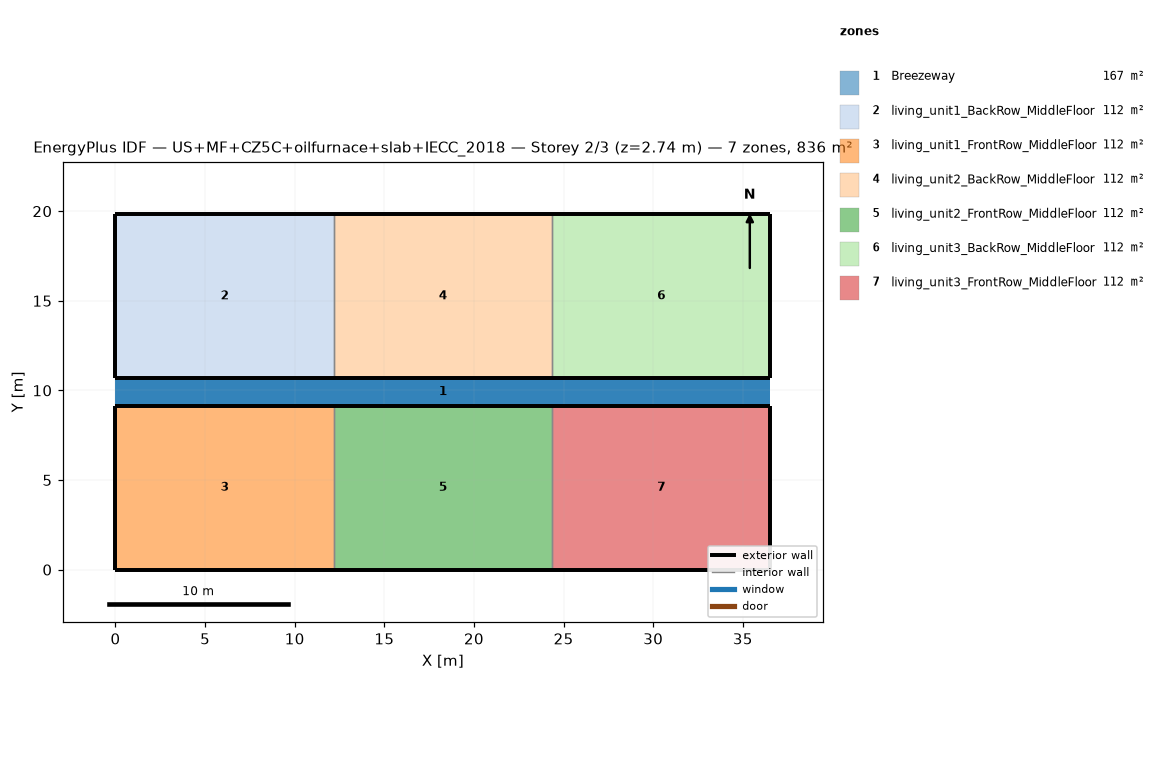
=== STOREY PLAN SPEC (per zone: floor XY polygon, exterior-wall plan segments, windows/doors) ===
zone 1: Breezeway  (167.0 m²)
  floor: (36.54, 9.16) (0.00, 9.16) (0.00, 10.68) (36.54, 10.68)
  floor: (36.54, 9.16) (0.00, 9.16) (0.00, 10.68) (36.54, 10.68)
  floor: (36.54, 9.16) (0.00, 9.16) (0.00, 10.68) (36.54, 10.68)
zone 2: living_unit1_BackRow_MiddleFloor  (111.5 m²)
  floor: (12.18, 10.68) (0.00, 10.68) (0.00, 19.84) (12.18, 19.84)
  exterior wall: (0.00, 10.68) – (12.18, 10.68)  [12.2 m]
  exterior wall: (12.18, 19.84) – (0.00, 19.84)  [12.2 m]
  exterior wall: (0.00, 19.84) – (0.00, 10.68)  [9.2 m]
  interior walls: 1
zone 3: living_unit1_FrontRow_MiddleFloor  (111.5 m²)
  floor: (12.18, 0.00) (0.00, 0.00) (0.00, 9.16) (12.18, 9.16)
  exterior wall: (0.00, 0.00) – (12.18, 0.00)  [12.2 m]
  exterior wall: (12.18, 9.16) – (0.00, 9.16)  [12.2 m]
  exterior wall: (0.00, 9.16) – (0.00, 0.00)  [9.2 m]
  interior walls: 1
zone 4: living_unit2_BackRow_MiddleFloor  (111.5 m²)
  floor: (24.36, 10.68) (12.18, 10.68) (12.18, 19.84) (24.36, 19.84)
  exterior wall: (12.18, 10.68) – (24.36, 10.68)  [12.2 m]
  exterior wall: (24.36, 19.84) – (12.18, 19.84)  [12.2 m]
  interior walls: 2
zone 5: living_unit2_FrontRow_MiddleFloor  (111.5 m²)
  floor: (24.36, 0.00) (12.18, 0.00) (12.18, 9.16) (24.36, 9.16)
  exterior wall: (12.18, 0.00) – (24.36, 0.00)  [12.2 m]
  exterior wall: (24.36, 9.16) – (12.18, 9.16)  [12.2 m]
  interior walls: 2
zone 6: living_unit3_BackRow_MiddleFloor  (111.5 m²)
  floor: (36.54, 10.68) (24.36, 10.68) (24.36, 19.84) (36.54, 19.84)
  exterior wall: (24.36, 10.68) – (36.54, 10.68)  [12.2 m]
  exterior wall: (36.54, 10.68) – (36.54, 19.84)  [9.2 m]
  exterior wall: (36.54, 19.84) – (24.36, 19.84)  [12.2 m]
  interior walls: 1
zone 7: living_unit3_FrontRow_MiddleFloor  (111.5 m²)
  floor: (36.54, 0.00) (24.36, 0.00) (24.36, 9.16) (36.54, 9.16)
  exterior wall: (24.36, 0.00) – (36.54, 0.00)  [12.2 m]
  exterior wall: (36.54, 0.00) – (36.54, 9.16)  [9.2 m]
  exterior wall: (36.54, 9.16) – (24.36, 9.16)  [12.2 m]
  interior walls: 1

=== DERIVED (storey summary) ===
Building: US+MF+CZ5C+oilfurnace+slab+IECC_2018
Storey: 2 of 3  (floor level z = 2.74 m)
Storey gross floor area: 836.2 m²
Zones on this storey: 7
  - Breezeway: floor 167.0 m²
  - living_unit1_BackRow_MiddleFloor: floor 111.5 m²; exterior wall 33.5 m (86.9 m²); WWR 0.0%
  - living_unit1_FrontRow_MiddleFloor: floor 111.5 m²; exterior wall 33.5 m (86.9 m²); WWR 0.0%
  - living_unit2_BackRow_MiddleFloor: floor 111.5 m²; exterior wall 24.4 m (63.1 m²); WWR 0.0%
  - living_unit2_FrontRow_MiddleFloor: floor 111.5 m²; exterior wall 24.4 m (63.1 m²); WWR 0.0%
  - living_unit3_BackRow_MiddleFloor: floor 111.5 m²; exterior wall 33.5 m (86.9 m²); WWR 0.0%
  - living_unit3_FrontRow_MiddleFloor: floor 111.5 m²; exterior wall 33.5 m (86.9 m²); WWR 0.0%
Zone adjacency (shared interzone walls):
  - living_unit1_BackRow_MiddleFloor ↔ living_unit2_BackRow_MiddleFloor
  - living_unit1_FrontRow_MiddleFloor ↔ living_unit2_FrontRow_MiddleFloor
  - living_unit2_BackRow_MiddleFloor ↔ living_unit3_BackRow_MiddleFloor
  - living_unit2_FrontRow_MiddleFloor ↔ living_unit3_FrontRow_MiddleFloor